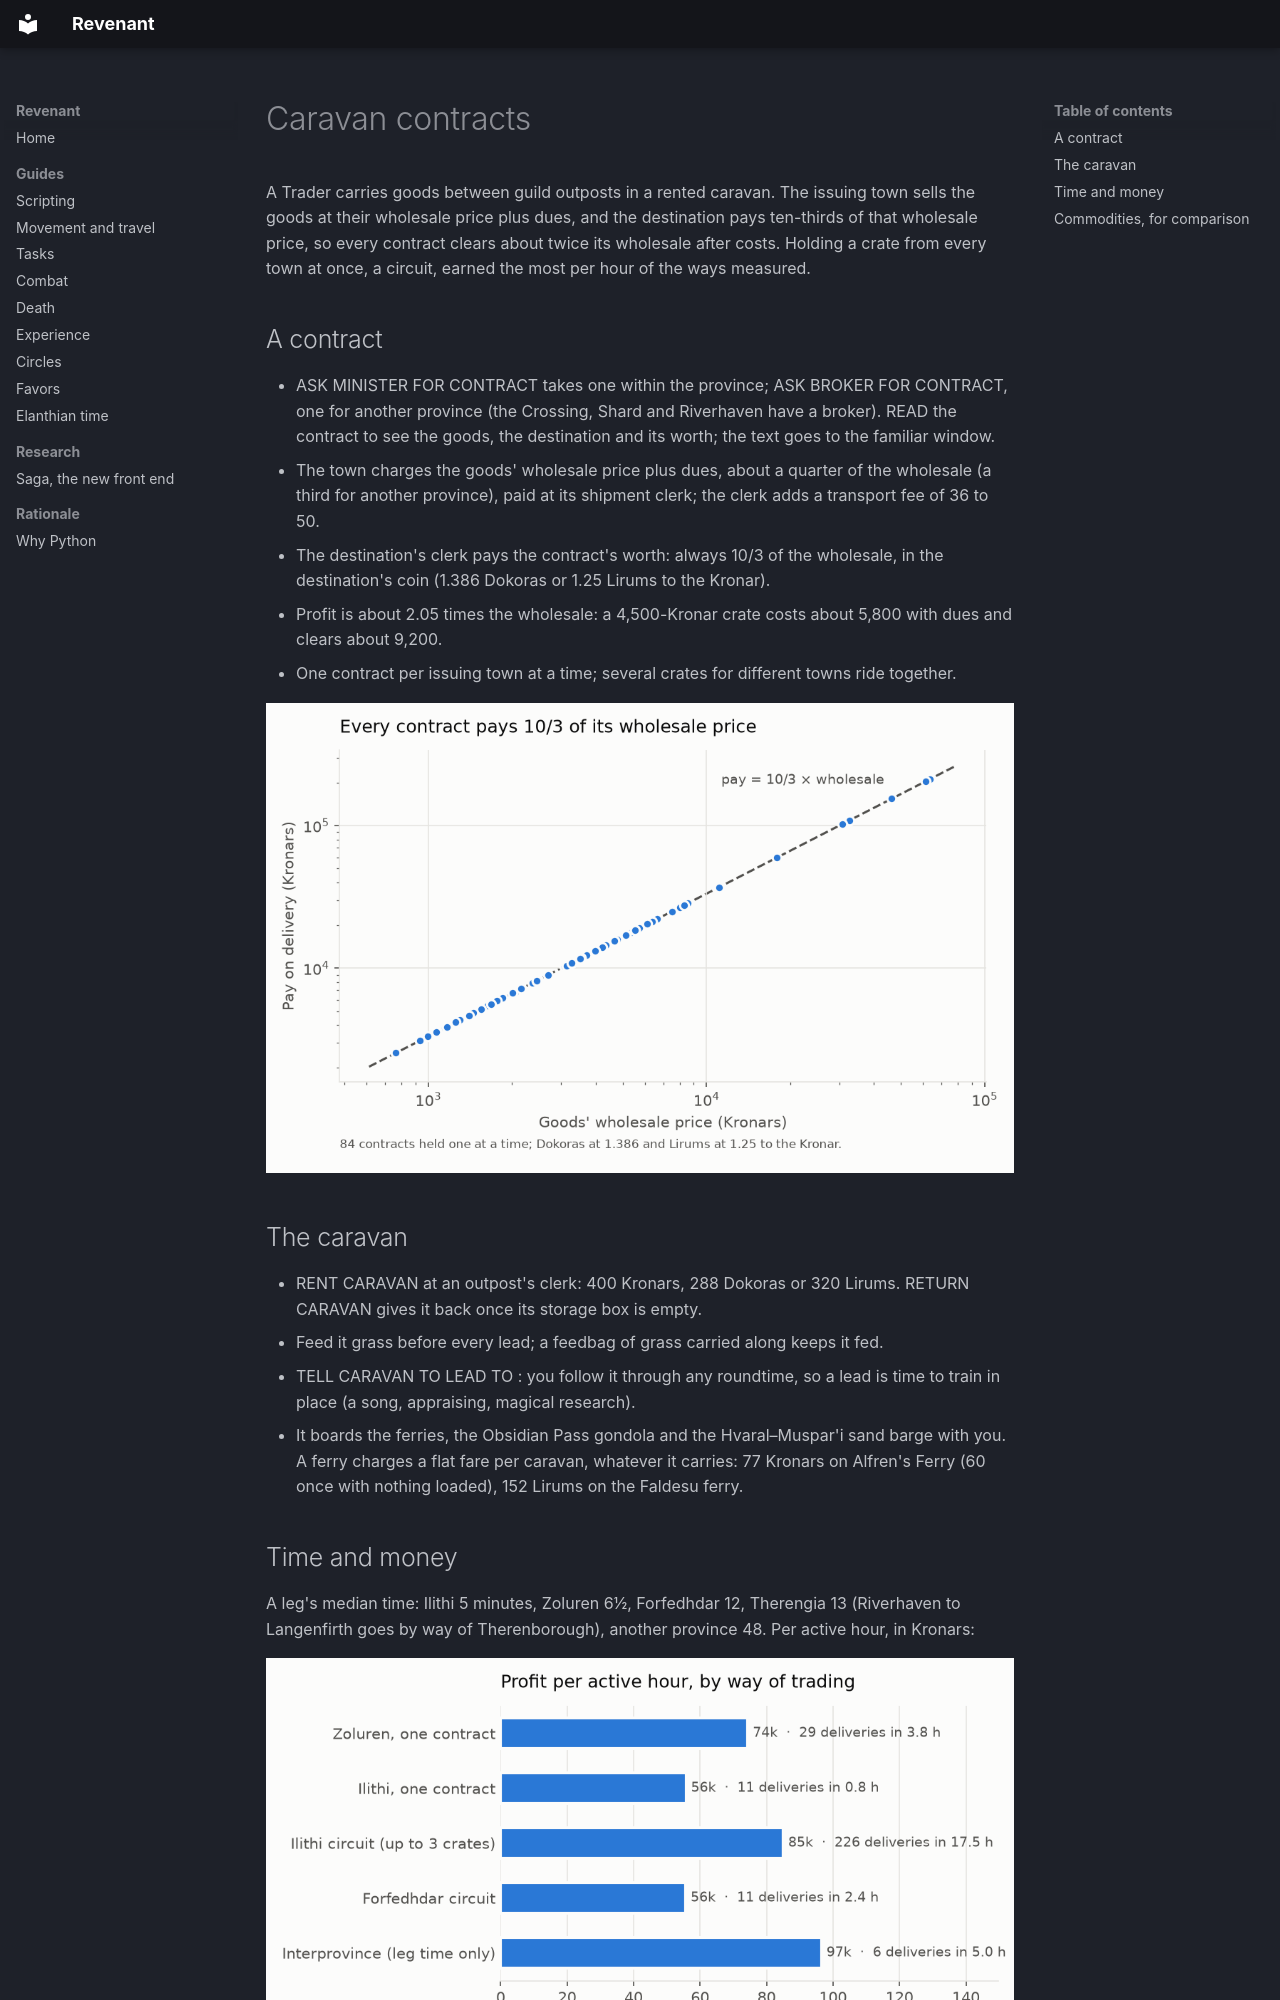

repository: jandersson/revenant · page: caravans/index.html · generator: mkdocs

# Caravan contracts

A Trader carries goods between guild outposts in a rented caravan. The issuing town sells the goods at their wholesale price plus dues, and the destination pays ten-thirds of that wholesale price, so every contract clears about twice its wholesale after costs. Holding a crate from every town at once, a circuit, earned the most per hour of the ways measured.

## A contract

- ASK MINISTER FOR CONTRACT takes one within the province; ASK BROKER FOR CONTRACT, one for another province (the Crossing, Shard and Riverhaven have a broker). READ the contract to see the goods, the destination and its worth; the text goes to the familiar window.
- The town charges the goods' wholesale price plus dues, about a quarter of the wholesale (a third for another province), paid at its shipment clerk; the clerk adds a transport fee of 36 to 50.
- The destination's clerk pays the contract's worth: always 10/3 of the wholesale, in the destination's coin (1.386 Dokoras or 1.25 Lirums to the Kronar).
- Profit is about 2.05 times the wholesale: a 4,500-Kronar crate costs about 5,800 with dues and clears about 9,200.
- One contract per issuing town at a time; several crates for different towns ride together.

![Pay against wholesale price on log axes: every contract held alone lies on the line pay = 10/3 × wholesale](trade-pay.png)

## The caravan

- RENT CARAVAN at an outpost's clerk: 400 Kronars, 288 Dokoras or 320 Lirums. RETURN CARAVAN gives it back once its storage box is empty.
- Feed it grass before every lead; a feedbag of grass carried along keeps it fed.
- TELL CARAVAN TO LEAD TO <town>: you follow it through any roundtime, so a lead is time to train in place (a song, appraising, magical research).
- It boards the ferries, the Obsidian Pass gondola and the Hvaral–Muspar'i sand barge with you. A ferry charges a flat fare per caravan, whatever it carries: 77 Kronars on Alfren's Ferry (60 once with nothing loaded), 152 Lirums on the Faldesu ferry.
